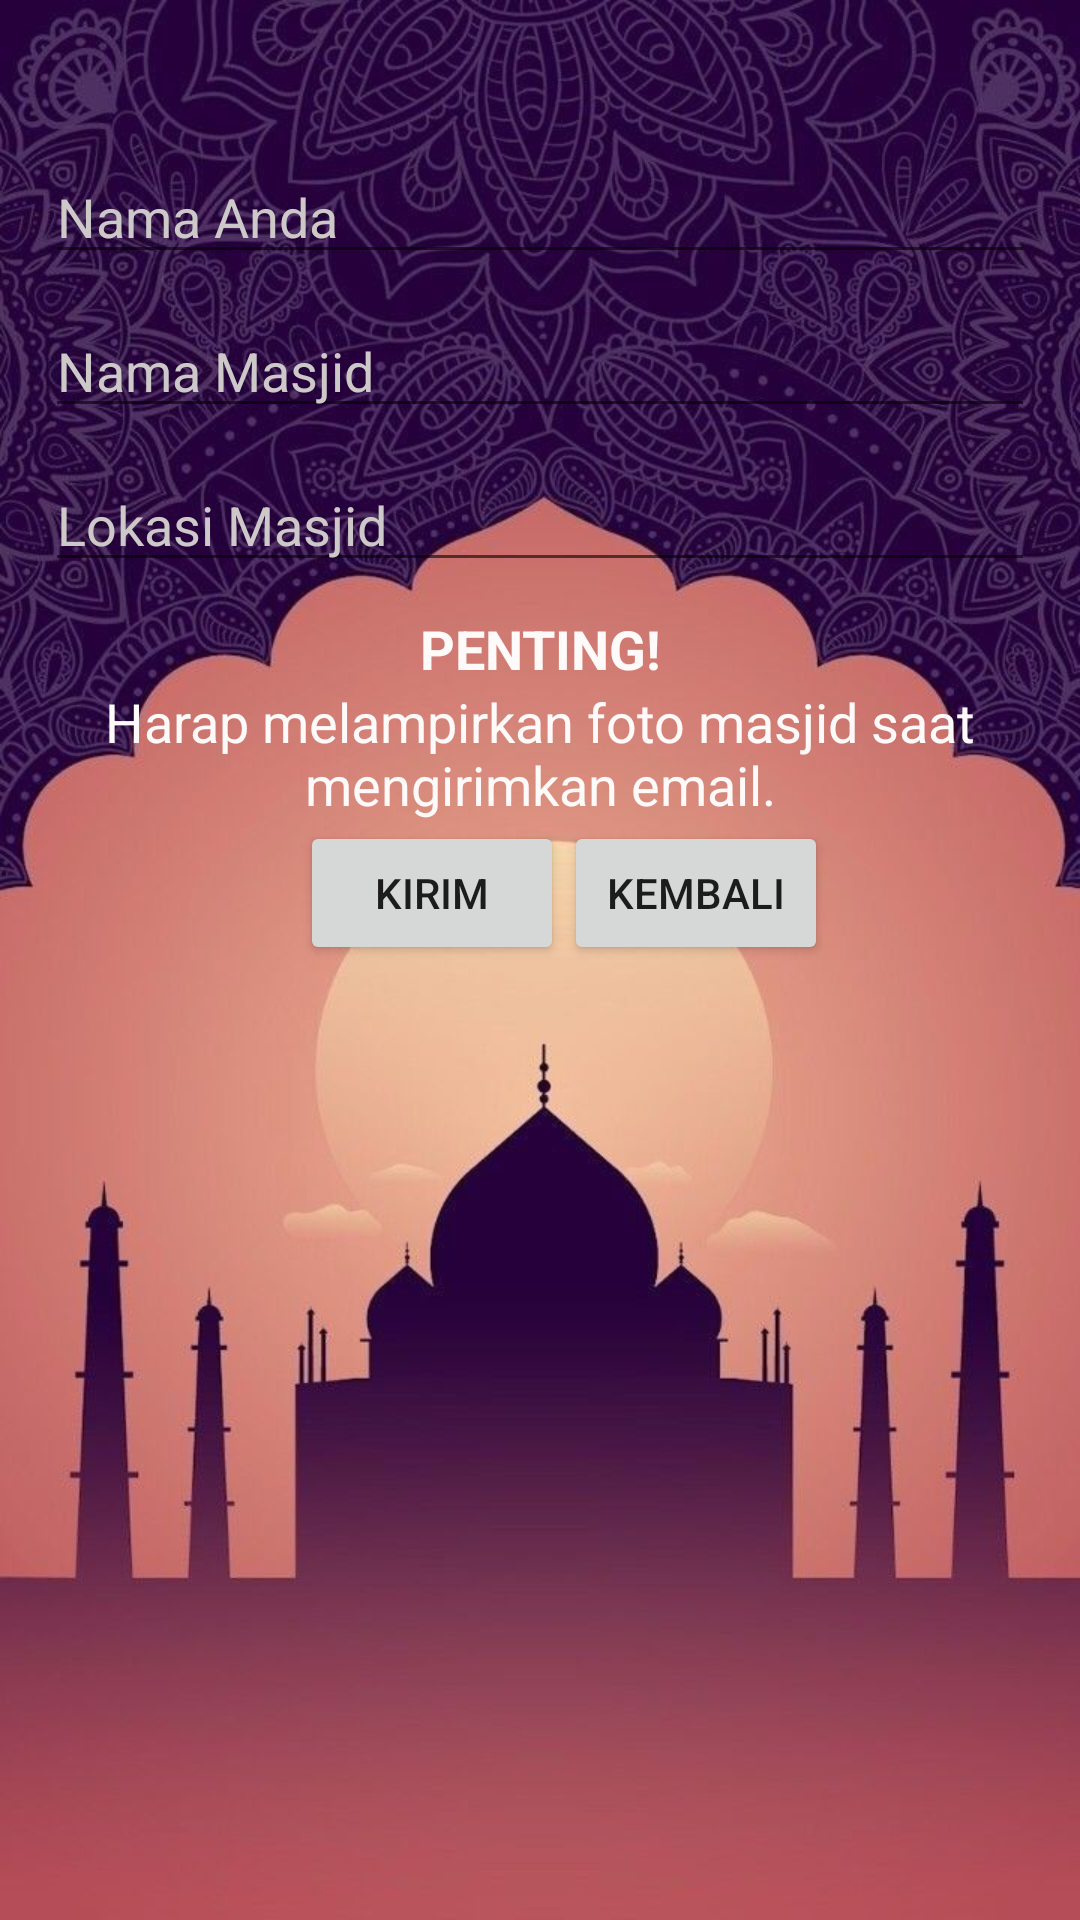

Android layout source for this screen:
<!-- AndroidManifest.xml: application theme AppTheme -->
<!-- res/layout/activity_rekomen.xml -->
<?xml version="1.0" encoding="utf-8"?>
<RelativeLayout
    xmlns:android="http://schemas.android.com/apk/res/android"
    xmlns:app="http://schemas.android.com/apk/res-auto"
    xmlns:tools="http://schemas.android.com/tools"
    android:layout_width="match_parent"
    android:layout_height="match_parent"
    android:orientation="vertical"
    tools:context=".RekomenActivity">

    <ImageView
        android:layout_width="match_parent"
        android:layout_height="match_parent"
        android:scaleType="centerCrop"
        android:src="@drawable/bg1" />
    <EditText
        android:id="@+id/nama"
        android:layout_width="match_parent"
        android:layout_height="wrap_content"
        android:layout_marginTop="50dp"
        android:layout_marginLeft="15dp"
        android:layout_marginRight="15dp"
        android:layout_marginBottom="10dp"
        android:hint="Nama Anda"
        android:textColor="@color/colorText"
        android:textColorHint="@color/colorHint"
        android:inputType="textCapWords" />


    <EditText
        android:id="@+id/nama_masjid"
        android:layout_width="match_parent"
        android:layout_height="wrap_content"
        android:layout_marginLeft="15dp"
        android:layout_marginRight="15dp"
        android:layout_marginBottom="10dp"
        android:layout_below="@id/nama"
        android:textColorHint="@color/colorHint"
        android:textColor="@color/colorText"
        android:hint="Nama Masjid"
        android:inputType="textCapWords" />

    <EditText
        android:id="@+id/lokasi"
        android:layout_width="match_parent"
        android:layout_height="wrap_content"
        android:layout_marginLeft="15dp"
        android:layout_marginRight="15dp"
        android:layout_marginBottom="10dp"
        android:layout_below="@id/nama_masjid"
        android:hint="Lokasi Masjid"
        android:textColor="@color/colorText"
        android:textColorHint="@color/colorHint"
        android:inputType="textCapWords" />

    <TextView
        android:id="@+id/text1"
        android:layout_width="match_parent"
        android:layout_height="wrap_content"
        android:layout_below="@id/lokasi"
        android:layout_marginLeft="20dp"
        android:layout_marginRight="20dp"
        android:text="@string/text1"
        android:textStyle="bold"
        android:textColor="@color/colorText"
        android:textSize="18sp"
        android:textAlignment="center"
        />

    <TextView
        android:id="@+id/text2"
        android:layout_width="match_parent"
        android:layout_height="wrap_content"
        android:layout_below="@id/text1"
        android:layout_marginLeft="20dp"
        android:layout_marginRight="20dp"
        android:text="@string/text2"
        android:textColor="@color/colorText"
        android:textSize="18sp"
        android:textAlignment="center"
        />

    <LinearLayout
        android:layout_width="match_parent"
        android:layout_height="wrap_content"
        android:orientation="horizontal"
        android:layout_marginLeft="100dp"
        android:layout_below="@id/text2">

        <Button
            android:id="@+id/kirim"
            android:layout_width="wrap_content"
            android:layout_height="wrap_content"
            android:text="Kirim"
            />

        <Button
            android:id="@+id/btn_back"
            android:layout_width="wrap_content"
            android:layout_height="wrap_content"
            android:text="Kembali"
            />

        </LinearLayout>
    </RelativeLayout>
<!-- resources referenced by this layout -->
<resources>
  <color name="colorHint">#cdc9c9</color>
  <color name="colorText">#fffafa</color>
  <!-- drawable bg1: jpg bitmap (drawable, 118669 bytes) -->
  <string name="text1">PENTING!</string>
  <string name="text2">Harap melampirkan foto masjid saat mengirimkan email.</string>
  <style name="AppTheme" parent="Theme.AppCompat.Light.DarkActionBar">
          
          <item name="colorPrimary">@color/colorPrimary</item>
          <item name="colorPrimaryDark">@color/colorPrimaryDark</item>
          <item name="colorAccent">@color/colorAccent</item>
      </style>
  <color name="colorPrimary">#cd853f</color>
  <color name="colorPrimaryDark">#303F9F</color>
  <color name="colorAccent">#FF4081</color>
</resources>
